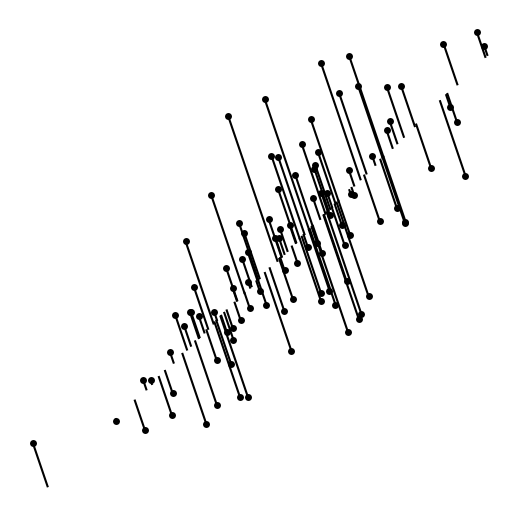

Reproduce this figure in Python. (Note: this script raises an exception after producing the figure.)
"""
Scematic Diagram of PCA
-----------------------
This figure shows how PCA can be viewed as a rotation of an N-dimensional
ellipse.
"""
# [redacted]
# License: BSD
#   The figure produced by this code is published in the textbook
#   "Statistics, Data Mining, and Machine Learning in Astronomy" (2013)
#   For more information, see http://astroML.github.com
import numpy as np
from matplotlib import pyplot as plt
from matplotlib.patches import Ellipse

# Adjust font sizes for text
import matplotlib
matplotlib.rc('font', size=8)

#------------------------------------------------------------
# Set parameters and draw the random sample
np.random.seed(42)
r = 0.9

sigma1 = 0.25
sigma2 = 0.08
rotation = np.pi / 6
s = np.sin(rotation)
c = np.cos(rotation)

X = np.random.normal(0, [sigma1, sigma2], size=(100, 2)).T
R = np.array([[c, -s],
              [s, c]])
X = np.dot(R, X)

#------------------------------------------------------------
# Plot the diagram
fig = plt.figure(figsize=(5, 5), facecolor='w')
ax = plt.axes((0, 0, 1, 1), xticks=[], yticks=[], frameon=False)

# draw axes
ax.annotate(r'$x$', (-r, 0), (r, 0),
            ha='center', va='center',
            arrowprops=dict(arrowstyle='<->', color='k', lw=1.5))
ax.annotate(r'$y$', (0, -r), (0, r),
            ha='center', va='center',
            arrowprops=dict(arrowstyle='<->', color='k', lw=1.5))

# draw rotated axes
ax.annotate(r'$x^\prime$', (-r * c, -r * s), (r * c, r * s),
            ha='center', va='center',
            arrowprops=dict(color='k', arrowstyle='<->', lw=1.5))
ax.annotate(r'$y^\prime$', (r * s, -r * c), (-r * s, r * c),
            ha='center', va='center',
            arrowprops=dict(color='k', arrowstyle='<->', lw=1.5))

# scatter points
ax.scatter(X[0], X[1], s=25, lw=0, c='k', zorder=2)

# draw lines
vnorm = np.array([s, -c])
for v in (X.T):
    d = np.dot(v, vnorm)
    v1 = v - d * vnorm
    ax.plot([v[0], v1[0]], [v[1], v1[1]], '-k')

# draw ellipses
for sigma in (1, 2, 3):
    ax.add_patch(Ellipse((0, 0), 2 * sigma * sigma1, 2 * sigma * sigma2,
                         rotation * 180. / np.pi,
                         ec='k', fc='gray', alpha=0.2, zorder=1))

ax.set_xlim(-1, 1)
ax.set_ylim(-1, 1)

plt.show()
